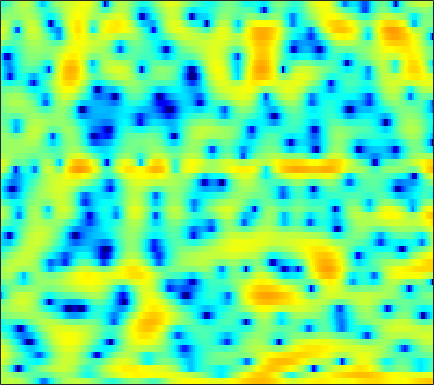

The data file committed next to this chart (first rows):
2.0342, 2.2511, 2.4808, 2.6298, 2.6857, 2.6837, 2.601, 2.4761, 2.2063, 1.8064, 1.2965, 0.814, 0.04731, -0.89178, -1.7364, -3.1199, -4.8561, -6.4389, -8.9613, -11.452, -11.968, -10.462, -7.7776, -5.4066
2.017, 1.906, 1.683, 1.39, 1.14, 0.7689, 0.3916, 0.1131, -0.224, -0.5089, -0.7414, -0.8966, -1.091, -1.285, -1.435, -1.653, -1.875, -2.03, -2.173, -2.186, -2.025, -1.777, -1.313, -0.7597
2.077, 1.341, 0.07753, -1.574, -3.157, -5.962, -10.15, -15.34, -37.42, -15.24, -9.84, -7.479, -5.33, -3.834, -2.965, -2.042, -1.299, -0.8208, -0.2457, 0.2882, 0.8056, 1.183, 1.664, 2.111
4.11, 3.54, 2.681, 1.725, 0.9675, -0.06308, -1.039, -1.682, -2.423, -3.016, -3.494, -3.813, -4.246, -4.738, -5.142, -5.67, -6.041, -6.104, -5.764, -4.925, -3.753, -2.777, -1.49, -0.3086
4.998, 4.492, 3.755, 2.951, 2.307, 1.415, 0.4986, -0.1993, -1.157, -2.142, -3.162, -3.966, -5.129, -6.454, -7.62, -9.435, -11.58, -13.12, -13.62, -11.44, -8.467, -6.431, -4.115, -2.216
4.184, 3.589, 2.72, 1.767, 0.996, -0.09804, -1.266, -2.185, -3.462, -4.755, -5.994, -6.83, -7.709, -8.21, -8.31, -8.06, -7.492, -6.909, -5.962, -4.85, -3.632, -2.687, -1.442, -0.2527
2.241, 1.577, 0.6035, -0.4719, -1.354, -2.651, -4.099, -5.311, -7.138, -9.335, -12.21, -15.19, -22.12, -33.72, -20.26, -13.84, -10.03, -7.88, -5.555, -3.647, -2.01, -0.9213, 0.3626, 1.488
-1.255, -1.851, -2.76, -3.83, -4.754, -6.164, -7.695, -8.855, -10.21, -11.21, -11.67, -11.66, -11.23, -10.33, -9.355, -7.77, -6.051, -4.765, -3.123, -1.63, -0.301, 0.5887, 1.637, 2.539
-5.491, -5.227, -5.237, -5.726, -6.443, -7.985, -10.41, -13.16, -19.39, -25.8, -16.54, -12.64, -9.233, -6.782, -5.305, -3.643, -2.218, -1.277, -0.1605, 0.8047, 1.639, 2.173, 2.772, 3.258
-5.675, -4.529, -3.555, -3.103, -3.006, -3.128, -3.448, -3.699, -3.902, -3.814, -3.38, -2.854, -2.03, -1.153, -0.522, 0.2353, 0.8899, 1.314, 1.774, 2.115, 2.351, 2.456, 2.503, 2.441
-0.8115, -0.5422, -0.1739, 0.1433, 0.3403, 0.5437, 0.7025, 0.807, 0.9391, 1.069, 1.201, 1.312, 1.45, 1.551, 1.599, 1.595, 1.506, 1.384, 1.14, 0.8086, 0.401, 0.04745, -0.4814, -1.09
0.6886, 0.8333, 1.103, 1.421, 1.673, 1.993, 2.277, 2.454, 2.623, 2.719, 2.737, 2.685, 2.522, 2.233, 1.918, 1.372, 0.6453, -0.02427, -1.077, -2.272, -3.553, -4.479, -5.507, -6.282
-1.31, -0.833, -0.02886, 0.8359, 1.445, 2.156, 2.742, 3.082, 3.411, 3.603, 3.654, 3.578, 3.333, 2.9, 2.436, 1.593, 0.4437, -0.6732, -2.605, -5.263, -9.128, -13.52, -22.47, -16.37
-10.6, -6.893, -3.629, -1.432, -0.2204, 0.9903, 1.847, 2.314, 2.762, 3.032, 3.145, 3.149, 3.04, 2.796, 2.507, 1.958, 1.204, 0.4844, -0.6866, -2.066, -3.531, -4.522, -5.318, -5.308
-5.237, -4.303, -2.966, -1.787, -1.101, -0.4426, -0.06286, 0.07529, 0.1288, 0.1089, 0.1143, 0.1892, 0.3567, 0.5651, 0.7176, 0.8371, 0.8557, 0.7864, 0.5935, 0.3355, 0.07414, -0.09694, -0.2249, -0.2206
-1.275, -0.9219, -0.5382, -0.3352, -0.3549, -0.6622, -1.354, -2.172, -3.692, -5.472, -6.674, -6.456, -4.877, -3.029, -1.852, -0.6503, 0.1556, 0.5495, 0.869, 1.006, 1.037, 1.041, 1.053, 1.12
0.7635, 1.261, 1.681, 1.79, 1.662, 1.14, 0.1486, -0.9784, -3.107, -6.073, -8.915, -8.458, -5.453, -2.754, -1.332, -0.05109, 0.6457, 0.8762, 0.8824, 0.631, 0.2383, -0.0661, -0.3924, -0.5057
1.008, 1.626, 2.242, 2.626, 2.766, 2.753, 2.537, 2.265, 1.818, 1.383, 1.101, 1.046, 1.127, 1.281, 1.358, 1.268, 0.8818, 0.3364, -0.7944, -2.459, -4.729, -6.796, -9.379, -9.94
-0.4233, 0.247, 1.018, 1.657, 2.038, 2.44, 2.718, 2.862, 2.966, 3.012, 3.017, 2.96, 2.837, 2.594, 2.311, 1.743, 0.8971, 0.03085, -1.519, -3.604, -6.364, -8.883, -12.22, -13.17
-3.01, -2.158, -1.153, -0.282, 0.291, 0.9703, 1.563, 1.953, 2.409, 2.771, 3.021, 3.137, 3.186, 3.085, 2.897, 2.483, 1.868, 1.273, 0.2997, -0.8627, -2.151, -3.133, -4.364, -5.494
-5.83, -4.995, -4.069, -3.255, -2.645, -1.783, -0.8795, -0.1972, 0.6737, 1.463, 2.11, 2.515, 2.901, 3.123, 3.178, 3.097, 2.849, 2.558, 2.045, 1.391, 0.6347, 0.006546, -0.8851, -1.837
-7.332, -7.614, -8.201, -8.624, -8.415, -7.192, -5.303, -3.837, -2.036, -0.5301, 0.7217, 1.483, 2.271, 2.84, 3.133, 3.367, 3.421, 3.353, 3.128, 2.772, 2.285, 1.84, 1.141, 0.3418
-6.938, -8.528, -11.82, -17.95, -24.17, -14.99, -9.335, -6.582, -3.913, -1.928, -0.3785, 0.5455, 1.548, 2.315, 2.752, 3.164, 3.403, 3.47, 3.426, 3.244, 2.926, 2.609, 2.075, 1.426
-3.311, -4.173, -5.294, -6.151, -6.404, -6.132, -5.298, -4.482, -3.309, -2.118, -1.006, -0.2352, 0.6885, 1.47, 1.945, 2.417, 2.714, 2.831, 2.858, 2.747, 2.537, 2.324, 1.984, 1.554
0.1887, -0.4101, -1.237, -2.045, -2.614, -3.287, -3.788, -3.977, -3.88, -3.294, -2.354, -1.504, -0.3625, 0.6039, 1.184, 1.733, 1.998, 2.038, 1.901, 1.615, 1.284, 1.073, 0.9105, 0.8747
2.731, 2.124, 1.136, -0.09499, -1.243, -3.152, -5.738, -8.253, -11.66, -10.3, -6.258, -3.767, -1.305, 0.3827, 1.232, 1.883, 2.008, 1.734, 0.8839, -0.5201, -2.342, -3.54, -3.707, -2.121
2.142, 1.639, 0.7582, -0.3789, -1.388, -3.025, -4.98, -6.541, -8.001, -7.35, -5.084, -3.245, -1.274, 0.2396, 1.018, 1.599, 1.651, 1.303, 0.2333, -1.71, -4.82, -7.788, -8.233, -4.116
-1.491, -1.935, -2.699, -3.55, -4.178, -4.883, -5.333, -5.433, -5.203, -4.59, -3.644, -2.835, -1.735, -0.7597, -0.1439, 0.4558, 0.7823, 0.8702, 0.7689, 0.5064, 0.2319, 0.1587, 0.3502, 0.924
-4.874, -5.734, -7.191, -8.86, -10.07, -10.99, -10.72, -9.838, -8.332, -6.763, -5.259, -4.262, -3.009, -1.925, -1.219, -0.4137, 0.244, 0.6453, 1.084, 1.444, 1.752, 1.988, 2.313, 2.643
-6.197, -7.572, -10.09, -13.81, -18.22, -30.49, -20.58, -15.62, -11.7, -9.058, -7.042, -5.792, -4.35, -3.125, -2.318, -1.35, -0.4908, 0.07707, 0.76, 1.378, 1.919, 2.281, 2.719, 3.083
-4.479, -5.622, -7.385, -9.233, -10.53, -11.64, -11.8, -11.36, -10.21, -8.805, -7.435, -6.446, -5.237, -4.176, -3.435, -2.503, -1.608, -0.9361, -0.06491, 0.7449, 1.489, 1.974, 2.517, 2.965
-0.9134, -1.899, -3.464, -5.321, -6.847, -8.969, -10.73, -11.24, -10.62, -8.982, -7.434, -6.482, -5.659, -5.115, -4.817, -4.34, -3.491, -2.594, -1.207, 0.1222, 1.236, 1.894, 2.51, 2.88
3.666, 2.885, 1.444, -0.5853, -2.604, -6.478, -12.63, -17.06, -11.11, -6.939, -4.812, -4.036, -4.112, -5.379, -7.522, -12.48, -11.79, -6.891, -2.38, 0.4307, 2.162, 2.931, 3.361, 3.15
4.038, 3.755, 3.099, 2.169, 1.323, 0.1589, -0.852, -1.313, -1.489, -1.304, -1.125, -1.194, -1.632, -2.593, -3.49, -4.471, -4.178, -3.033, -1.169, 0.3755, 1.385, 1.763, 1.755, 1.062
1.62, 1.755, 1.749, 1.58, 1.375, 1.061, 0.7549, 0.559, 0.3463, 0.1923, 0.04708, -0.1027, -0.3265, -0.5914, -0.7669, -0.9255, -0.9188, -0.8219, -0.6335, -0.4492, -0.3918, -0.4392, -0.6673, -1.031
0.5103, 0.8268, 1.098, 1.224, 1.257, 1.231, 1.181, 1.132, 1.085, 1.032, 0.9702, 0.9281, 0.8374, 0.7312, 0.6109, 0.4234, 0.1862, -0.03083, -0.3935, -0.8477, -1.386, -1.83, -2.407, -2.84
0.4357, 0.7559, 1.022, 1.142, 1.167, 1.157, 1.141, 1.158, 1.233, 1.366, 1.536, 1.667, 1.801, 1.853, 1.819, 1.649, 1.295, 0.8979, 0.1585, -0.8772, -2.249, -3.527, -5.506, -7.412
0.5921, 0.7623, 0.7525, 0.5068, 0.1953, -0.274, -0.657, -0.7489, -0.5272, 0.07332, 0.8539, 1.422, 2.087, 2.548, 2.756, 2.806, 2.59, 2.23, 1.455, 0.2817, -1.406, -3.15, -6.428, -11.46
-0.08676, -0.1186, -0.5467, -1.497, -2.632, -4.877, -8.001, -10.1, -8.731, -5.099, -2.192, -0.582, 0.9847, 2.045, 2.56, 2.941, 3.018, 2.888, 2.487, 1.845, 0.9968, 0.2625, -0.7181, -1.491
-1.188, -1.175, -1.528, -2.369, -3.361, -5.241, -7.616, -8.904, -8.03, -5.314, -2.837, -1.363, 0.09252, 1.115, 1.628, 2.053, 2.224, 2.22, 2.085, 1.834, 1.515, 1.281, 1.005, 0.8074
-1.434, -1.154, -1.007, -1.089, -1.268, -1.576, -1.825, -1.86, -1.628, -1.135, -0.5103, -0.03166, 0.5008, 0.8836, 1.059, 1.139, 1.06, 0.9334, 0.7007, 0.4687, 0.2932, 0.2298, 0.2336, 0.345
-0.8849, -0.3852, 0.111, 0.4441, 0.6048, 0.7403, 0.8422, 0.9031, 0.9843, 1.061, 1.122, 1.122, 1.065, 0.8708, 0.637, 0.1808, -0.4258, -0.9734, -1.774, -2.504, -2.926, -2.941, -2.501, -1.714
-0.2626, 0.3188, 0.9314, 1.381, 1.633, 1.864, 1.99, 2.02, 1.979, 1.863, 1.652, 1.417, 0.9988, 0.4368, -0.1108, -1.032, -2.249, -3.452, -5.575, -8.652, -12.57, -13.16, -9.089, -5.274
-0.4613, 0.06829, 0.6171, 1.012, 1.228, 1.415, 1.475, 1.455, 1.328, 1.067, 0.6548, 0.2767, -0.3714, -1.098, -1.705, -2.584, -3.628, -4.544, -6.054, -7.901, -9.485, -9.408, -7.098, -4.176
-1.687, -1.381, -1.114, -0.9399, -0.8517, -0.7496, -0.6708, -0.665, -0.7817, -1.129, -1.728, -2.357, -3.393, -4.571, -5.339, -6.005, -6.104, -5.891, -5.457, -4.883, -4.134, -3.39, -2.149, -0.7348
-3.503, -3.838, -4.463, -5.043, -5.249, -5.071, -4.483, -4.03, -3.643, -3.655, -4.197, -5.132, -7.114, -10.46, -14.38, -18.75, -13.3, -9.968, -7.005, -5.013, -3.476, -2.422, -1.071, 0.3217
-5.038, -6.574, -9.607, -14.51, -18.78, -15.03, -10.13, -7.773, -5.771, -4.717, -4.492, -4.779, -5.812, -7.416, -8.707, -9.547, -8.58, -7.395, -5.984, -5.039, -4.414, -3.951, -2.962, -1.391
-4.903, -6.5, -8.821, -10.96, -11.74, -10.86, -8.697, -7.025, -5.106, -3.751, -2.902, -2.505, -2.337, -2.432, -2.584, -2.798, -3.014, -3.262, -3.907, -5.177, -7.641, -11.04, -16.21, -8.617
-6.059, -8.025, -10.37, -11.42, -11, -9.42, -7.526, -6.153, -4.466, -3.094, -2.025, -1.433, -0.8717, -0.5715, -0.475, -0.5132, -0.7532, -1.09, -1.784, -2.774, -4.028, -4.882, -5.069, -3.55
-7.179, -10.46, -17.39, -23.29, -16.14, -10.86, -7.716, -5.946, -4.169, -2.779, -1.709, -1.093, -0.4379, 0.01036, 0.2234, 0.354, 0.3253, 0.2147, 0.001244, -0.2723, -0.4927, -0.5337, -0.3668, 0.122
-3.053, -4.365, -5.799, -6.481, -6.377, -5.652, -4.596, -3.804, -2.774, -1.838, -1.009, -0.4637, 0.1302, 0.5928, 0.834, 1.027, 1.085, 1.056, 0.937, 0.7613, 0.5855, 0.4717, 0.3903, 0.4254
0.8011, 0.06564, -0.8017, -1.482, -1.854, -2.122, -2.136, -1.984, -1.576, -0.9838, -0.2909, 0.2349, 0.8596, 1.353, 1.616, 1.81, 1.823, 1.717, 1.425, 1.016, 0.5077, 0.07712, -0.505, -1.075
3.347, 2.73, 1.805, 0.7587, -0.09856, -1.288, -2.377, -2.834, -2.713, -1.775, -0.4898, 0.4609, 1.537, 2.296, 2.659, 2.86, 2.743, 2.453, 1.827, 0.9408, -0.1679, -1.104, -2.468, -3.969
4.275, 3.848, 2.975, 1.65, 0.2669, -2.438, -6.975, -13.4, -14.3, -5.759, -1.599, 0.3799, 2.133, 3.184, 3.597, 3.719, 3.378, 2.827, 1.703, 0.07535, -2.027, -3.857, -6.333, -8.197
2.474, 2.547, 2.295, 1.652, 0.9075, -0.3925, -1.818, -2.602, -2.554, -1.314, 0.2721, 1.296, 2.344, 2.959, 3.128, 2.977, 2.395, 1.662, 0.231, -1.822, -4.81, -8, -15.26, -23.6
-0.1943, 0.2497, 0.5889, 0.7091, 0.6918, 0.6172, 0.5648, 0.5809, 0.7662, 1.097, 1.489, 1.758, 1.988, 1.997, 1.839, 1.391, 0.6772, -0.01884, -1.149, -2.457, -3.877, -4.919, -5.986, -6.221
-1.93, -1.512, -1.01, -0.5537, -0.2177, 0.2212, 0.6507, 0.9701, 1.356, 1.682, 1.896, 1.964, 1.854, 1.503, 1.075, 0.2835, -0.7094, -1.523, -2.57, -3.374, -3.765, -3.803, -3.522, -2.949
-3.951, -3.619, -3.122, -2.49, -1.888, -0.9636, 0.03072, 0.7591, 1.596, 2.235, 2.619, 2.706, 2.543, 2.015, 1.339, 0.01286, -1.878, -3.716, -6.538, -8.48, -7.54, -5.795, -3.599, -1.875
